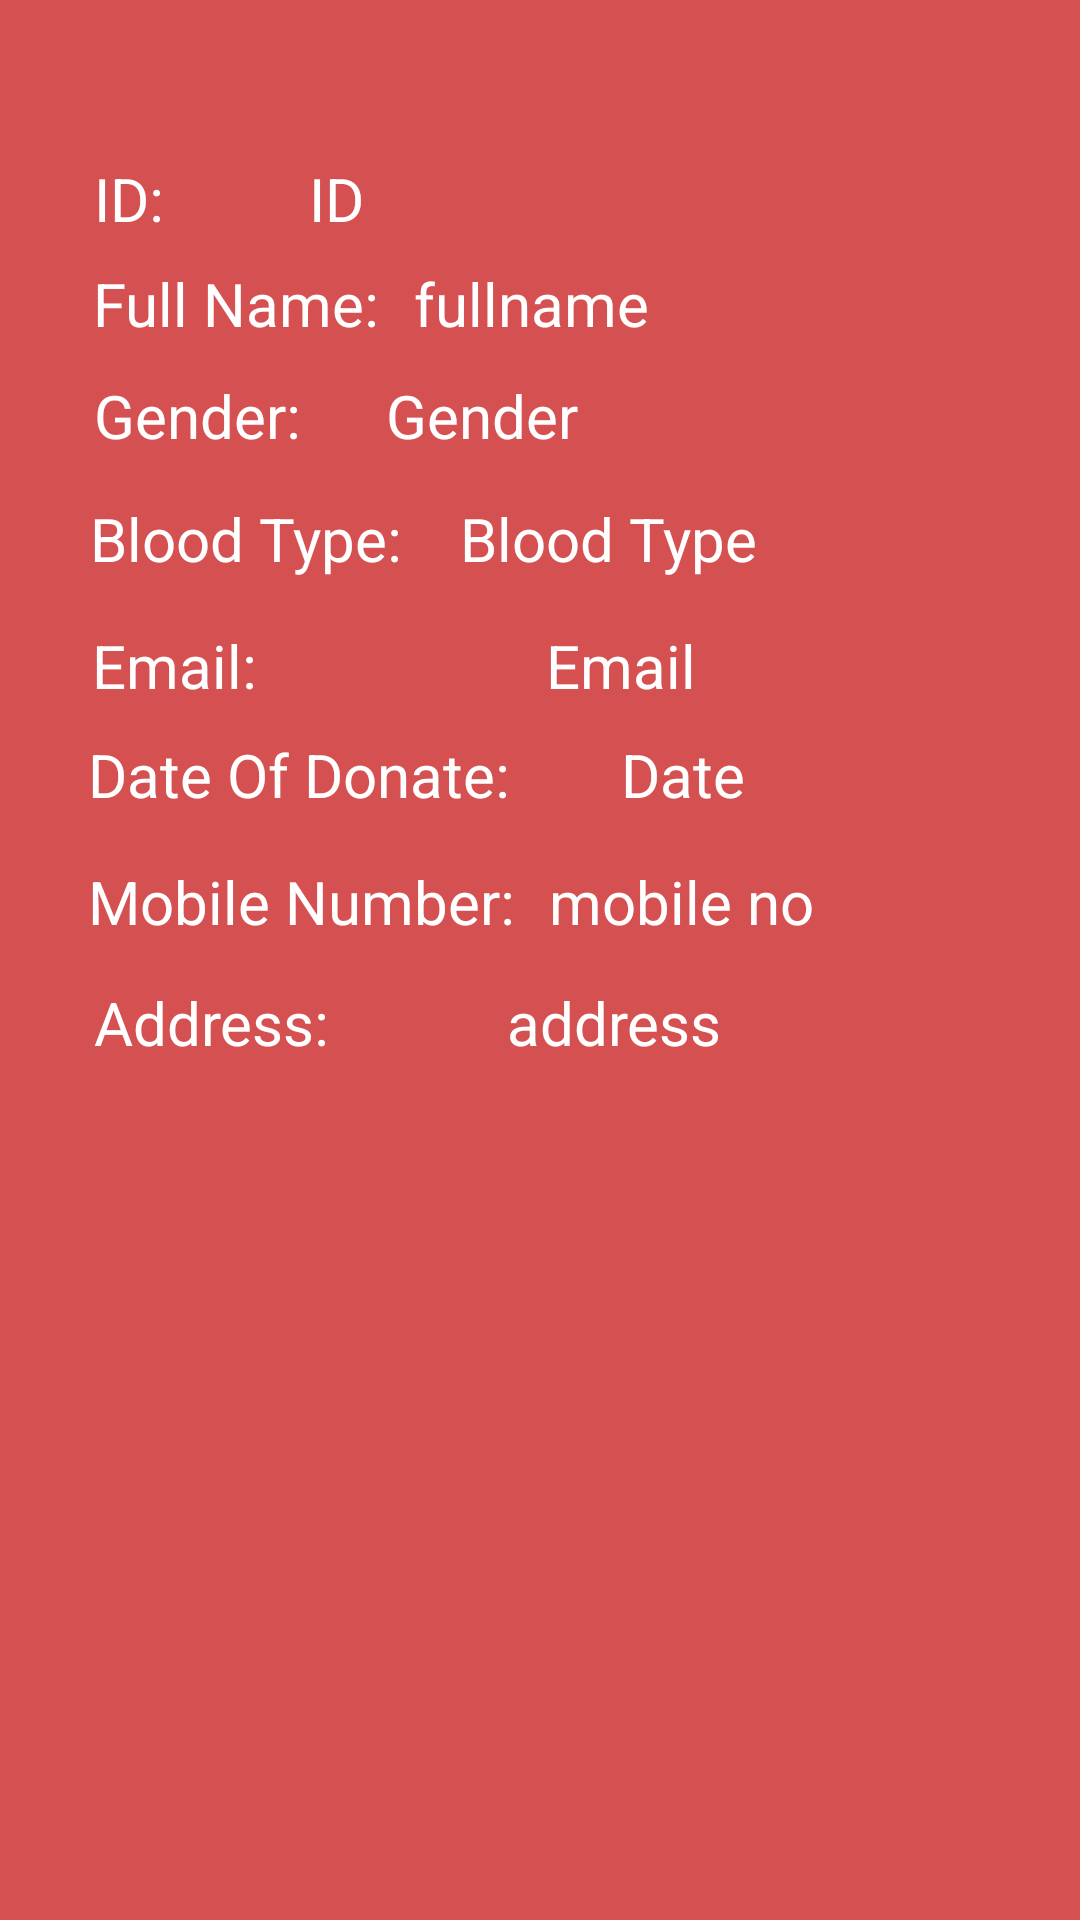

Produce the Android XML layout that renders to this screen, including the resource entries it uses.
<!-- AndroidManifest.xml: application theme Theme.BloodBank -->
<!-- res/layout/activity_donator_detail.xml -->
<?xml version="1.0" encoding="utf-8"?>
<androidx.constraintlayout.widget.ConstraintLayout xmlns:android="http://schemas.android.com/apk/res/android"
    xmlns:app="http://schemas.android.com/apk/res-auto"
    xmlns:tools="http://schemas.android.com/tools"
    android:layout_width="match_parent"
    android:layout_height="match_parent"
    android:background="@color/red"
    tools:context=".DonatorDetail">


    <TextView
        android:id="@+id/txtgender"
        android:layout_width="wrap_content"
        android:layout_height="wrap_content"
        android:text="Gender"
        android:textColor="@color/white"
        android:textSize="20sp"
        app:layout_constraintBottom_toBottomOf="parent"
        app:layout_constraintEnd_toEndOf="parent"
        app:layout_constraintHorizontal_bias="0.145"
        app:layout_constraintStart_toEndOf="@+id/textView5"
        app:layout_constraintTop_toTopOf="parent"
        app:layout_constraintVertical_bias="0.204">

    </TextView>

    <TextView
        android:id="@+id/txtid"
        android:layout_width="wrap_content"
        android:layout_height="wrap_content"
        android:text="ID"
        android:textColor="@color/white"
        android:textSize="20sp"
        app:layout_constraintBottom_toBottomOf="parent"
        app:layout_constraintEnd_toEndOf="parent"
        app:layout_constraintHorizontal_bias="0.168"
        app:layout_constraintStart_toEndOf="@+id/textView8"
        app:layout_constraintTop_toTopOf="parent"
        app:layout_constraintVertical_bias="0.086">

    </TextView>

    <TextView
        android:id="@+id/textView8"
        android:layout_width="wrap_content"
        android:layout_height="wrap_content"
        android:text="ID:"
        android:textColor="@color/white"
        android:textSize="20sp"
        app:layout_constraintBottom_toBottomOf="parent"
        app:layout_constraintEnd_toEndOf="parent"
        app:layout_constraintHorizontal_bias="0.093"
        app:layout_constraintStart_toStartOf="parent"
        app:layout_constraintTop_toTopOf="parent"
        app:layout_constraintVertical_bias="0.086">

    </TextView>

    <TextView
        android:id="@+id/textView5"
        android:layout_width="wrap_content"
        android:layout_height="wrap_content"
        android:text="Gender:"
        android:textColor="@color/white"
        android:textSize="20sp"
        app:layout_constraintBottom_toBottomOf="parent"
        app:layout_constraintEnd_toEndOf="parent"
        app:layout_constraintHorizontal_bias="0.108"
        app:layout_constraintStart_toStartOf="parent"
        app:layout_constraintTop_toTopOf="parent"
        app:layout_constraintVertical_bias="0.204">

    </TextView>

    <TextView
        android:id="@+id/textView7"
        android:layout_width="wrap_content"
        android:layout_height="wrap_content"
        android:text="Full Name:"
        android:textColor="@color/white"
        android:textSize="20sp"
        app:layout_constraintBottom_toBottomOf="parent"
        app:layout_constraintEnd_toEndOf="parent"
        app:layout_constraintHorizontal_bias="0.117"
        app:layout_constraintStart_toStartOf="parent"
        app:layout_constraintTop_toTopOf="parent"
        app:layout_constraintVertical_bias="0.143">

    </TextView>

    <TextView
        android:id="@+id/txtfullname"
        android:layout_width="wrap_content"
        android:layout_height="wrap_content"
        android:text="fullname"
        android:textColor="@color/white"
        android:textSize="20sp"
        app:layout_constraintBottom_toBottomOf="parent"
        app:layout_constraintEnd_toEndOf="parent"
        app:layout_constraintHorizontal_bias="0.074"
        app:layout_constraintStart_toEndOf="@+id/textView7"
        app:layout_constraintTop_toTopOf="parent"
        app:layout_constraintVertical_bias="0.143">

    </TextView>

    <TextView
        android:id="@+id/txtbloodtype"
        android:layout_width="wrap_content"
        android:layout_height="wrap_content"
        android:text="Blood Type"
        android:textColor="@color/white"
        android:textSize="20sp"
        app:layout_constraintBottom_toBottomOf="parent"
        app:layout_constraintEnd_toEndOf="parent"
        app:layout_constraintHorizontal_bias="0.152"
        app:layout_constraintStart_toEndOf="@+id/textView4"
        app:layout_constraintTop_toTopOf="parent"
        app:layout_constraintVertical_bias="0.271">

    </TextView>

    <TextView
        android:id="@+id/textView4"
        android:layout_width="wrap_content"
        android:layout_height="wrap_content"
        android:text="Blood Type:"
        android:textColor="@color/white"
        android:textSize="20sp"
        app:layout_constraintBottom_toBottomOf="parent"
        app:layout_constraintEnd_toEndOf="parent"
        app:layout_constraintHorizontal_bias="0.117"
        app:layout_constraintStart_toStartOf="parent"
        app:layout_constraintTop_toTopOf="parent"
        app:layout_constraintVertical_bias="0.271">

    </TextView>

    <TextView
        android:id="@+id/txtemail"
        android:layout_width="wrap_content"
        android:layout_height="wrap_content"
        android:text="Email"
        android:textColor="@color/white"
        android:textSize="20sp"
        app:layout_constraintBottom_toBottomOf="parent"
        app:layout_constraintEnd_toEndOf="parent"
        app:layout_constraintHorizontal_bias="0.429"
        app:layout_constraintStart_toEndOf="@+id/textView9"
        app:layout_constraintTop_toTopOf="parent"
        app:layout_constraintVertical_bias="0.34">

    </TextView>

    <TextView
        android:id="@+id/textView9"
        android:layout_width="wrap_content"
        android:layout_height="wrap_content"
        android:text="Email:"
        android:textColor="@color/white"
        android:textSize="20sp"
        app:layout_constraintBottom_toBottomOf="parent"
        app:layout_constraintEnd_toEndOf="parent"
        app:layout_constraintHorizontal_bias="0.101"
        app:layout_constraintStart_toStartOf="parent"
        app:layout_constraintTop_toTopOf="parent"
        app:layout_constraintVertical_bias="0.34">

    </TextView>

    <TextView
        android:id="@+id/textView3"
        android:layout_width="wrap_content"
        android:layout_height="wrap_content"
        android:text="Date Of Donate:"
        android:textColor="@color/white"
        android:textSize="20sp"
        app:layout_constraintBottom_toBottomOf="parent"
        app:layout_constraintEnd_toEndOf="parent"
        app:layout_constraintHorizontal_bias="0.133"
        app:layout_constraintStart_toStartOf="parent"
        app:layout_constraintTop_toTopOf="parent"
        app:layout_constraintVertical_bias="0.399">

    </TextView>

    <TextView
        android:id="@+id/txtdatedonate"
        android:layout_width="wrap_content"
        android:layout_height="wrap_content"
        android:text="Date"
        android:textColor="@color/white"
        android:textSize="20sp"
        app:layout_constraintBottom_toBottomOf="parent"
        app:layout_constraintEnd_toEndOf="parent"
        app:layout_constraintHorizontal_bias="0.248"
        app:layout_constraintStart_toEndOf="@+id/textView3"
        app:layout_constraintTop_toTopOf="parent"
        app:layout_constraintVertical_bias="0.399">

    </TextView>

    <TextView
        android:id="@+id/textView2"
        android:layout_width="wrap_content"
        android:layout_height="wrap_content"
        android:text="Mobile Number:"
        android:textColor="@color/white"
        android:textSize="20sp"
        app:layout_constraintBottom_toBottomOf="parent"
        app:layout_constraintEnd_toEndOf="parent"
        app:layout_constraintHorizontal_bias="0.134"
        app:layout_constraintStart_toStartOf="parent"
        app:layout_constraintTop_toTopOf="parent"
        app:layout_constraintVertical_bias="0.468">

    </TextView>

    <TextView
        android:id="@+id/txtmobileno"
        android:layout_width="wrap_content"
        android:layout_height="wrap_content"
        android:text="mobile no"
        android:textColor="@color/white"
        android:textSize="20sp"
        app:layout_constraintBottom_toBottomOf="parent"
        app:layout_constraintEnd_toEndOf="parent"
        app:layout_constraintHorizontal_bias="0.112"
        app:layout_constraintStart_toEndOf="@+id/textView2"
        app:layout_constraintTop_toTopOf="parent"
        app:layout_constraintVertical_bias="0.468">

    </TextView>

    <TextView
        android:id="@+id/txtaddress"
        android:layout_width="wrap_content"
        android:layout_height="wrap_content"
        android:text="address"
        android:textColor="@color/white"
        android:textSize="20sp"
        app:layout_constraintBottom_toBottomOf="parent"
        app:layout_constraintEnd_toEndOf="parent"
        app:layout_constraintHorizontal_bias="0.331"
        app:layout_constraintStart_toEndOf="@+id/textView"
        app:layout_constraintTop_toTopOf="parent"
        app:layout_constraintVertical_bias="0.534">

    </TextView>

    <TextView
        android:id="@+id/textView"
        android:layout_width="wrap_content"
        android:layout_height="wrap_content"
        android:text="Address:"
        android:textColor="@color/white"
        android:textSize="20sp"
        app:layout_constraintBottom_toBottomOf="parent"
        app:layout_constraintEnd_toEndOf="parent"
        app:layout_constraintHorizontal_bias="0.111"
        app:layout_constraintStart_toStartOf="parent"
        app:layout_constraintTop_toTopOf="parent"
        app:layout_constraintVertical_bias="0.534">

    </TextView>

</androidx.constraintlayout.widget.ConstraintLayout>
<!-- resources referenced by this layout -->
<resources>
  <color name="red">#D55050</color>
  <color name="white">#FFFFFFFF</color>
  <style name="Theme.BloodBank" parent="Theme.MaterialComponents.DayNight.DarkActionBar">
          
          <item name="colorPrimary">@color/red</item>
          <item name="colorPrimaryVariant">@color/purple_700</item>
          <item name="colorOnPrimary">@color/white</item>
          
          <item name="colorSecondary">@color/teal_200</item>
          <item name="colorSecondaryVariant">@color/teal_700</item>
          <item name="colorOnSecondary">@color/black</item>
          
          <item name="android:statusBarColor" tools:targetApi="l">?attr/colorPrimaryVariant</item>
          
      </style>
  <color name="purple_700">#FF3700B3</color>
  <color name="teal_200">#5E0B27</color>
  <color name="teal_700">#FF018786</color>
  <color name="black">#000000</color>
</resources>
